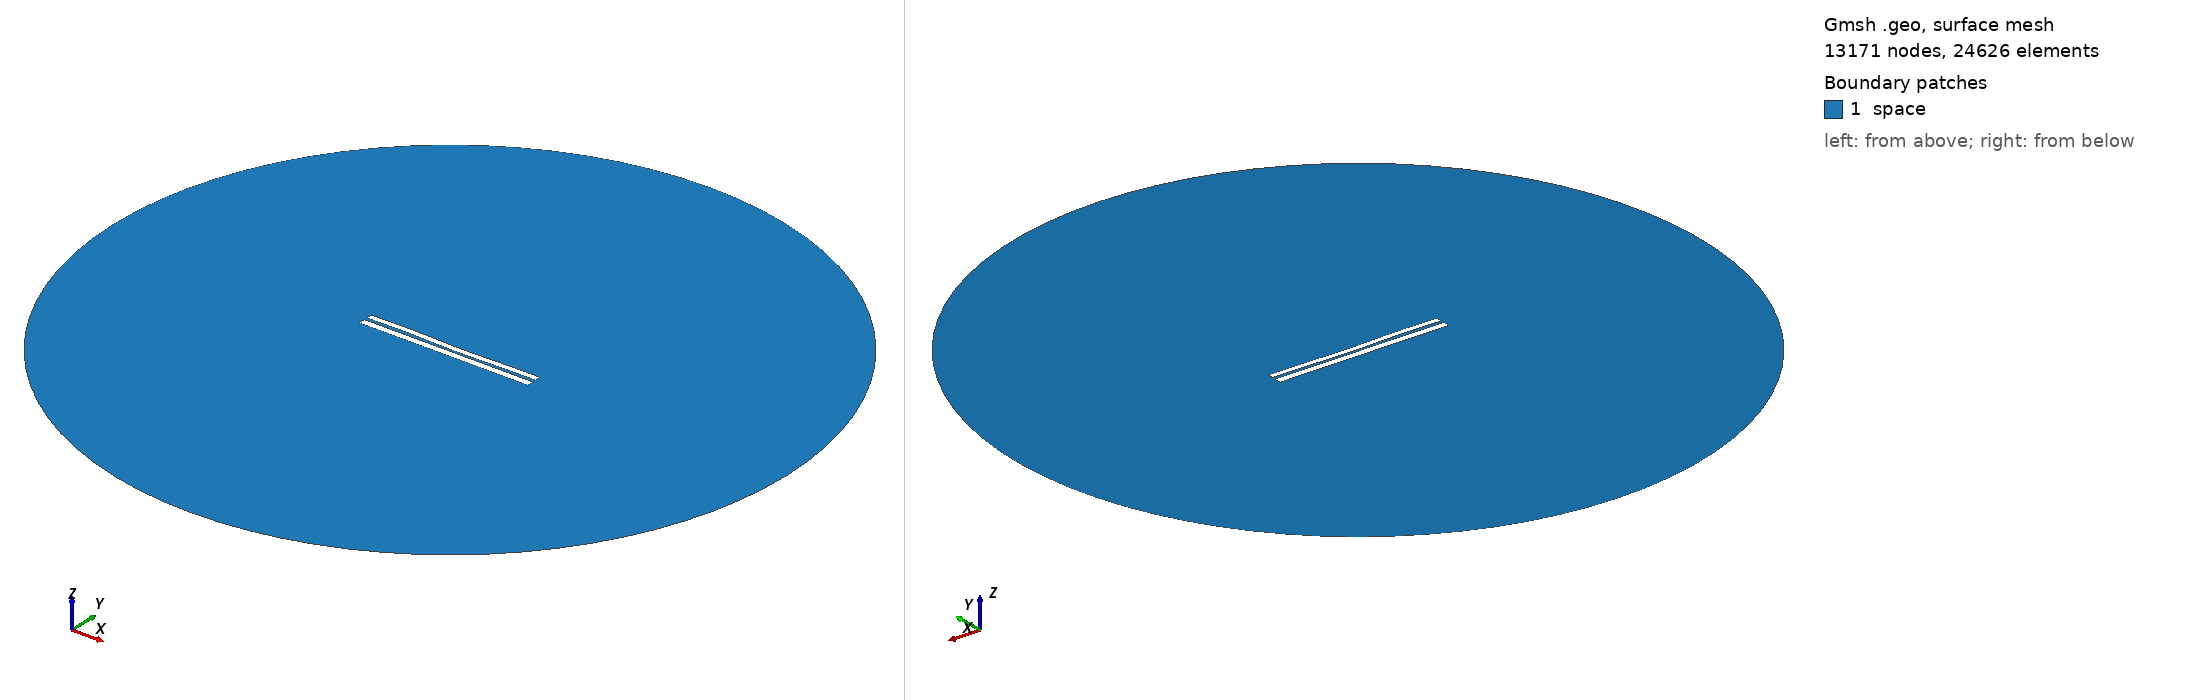

Gmsh geometry script, surface-meshed: 13171 nodes, 24626 surface elements. Boundary patches (legend numbers): 1 space. Left view from above one corner, right view from below the opposite corner. Legend entries are the model's physical surfaces. The drawing asked Gmsh for element sizes between 1% and 20% of the model's largest extent; the script's own settings can give other sizes.

=== 6400.geo (drawn) ===
//---------------------------------------
// Geometry kernel
//---------------------------------------

SetFactory("OpenCASCADE");



//---------------------------------------
// Parameters of the geometry
//---------------------------------------

// Overetch of the upper plate
overetch = 0.25;

// Distance between the plates
distance = 1.5;

// Discretization over the x axis (for the deformation)
nx = 50; 

// Length of the plate
L = 100 - overetch; 

// Number of modes
n = 4; 

// 1st mode coefficient
coeff(1) = -0.075;
beta(1) = 0.596864 * 3.1415926535 / L;

// 2nd mode coefficient
coeff(2) = -0.15;
beta(2) = 1.49418 * 3.1415926535 / L;

// 3rd mode coefficient
coeff(3) = 0.15;
beta(3) = 2.50025 * 3.1415926535 / L;

// 4th mode coefficient
coeff(4) = 0.15;
beta(4) = 3.49999 * 3.1415926535 / L;



//---------------------------------------
// Upper plate (deformed rectangle)
//---------------------------------------

// Coordiantes of the upper plate
xmin = -50;
xmax = 50 - overetch;

// Height of the upper plate
yheight = 4 - 2 * overetch;

// Indexes of the points
UpperID[] = {};
LowerID[] = {};
LeftID[] = {};
RightID[] = {};

// Point index
p = 1;

// Horizontal edges
For i In {1:nx}
    x = xmin + (i-1)*(xmax - xmin)/(nx-1);

    y_bottom = distance / 2 + overetch;
    For j In {1:n}
        C = (Cosh(beta(j)*L) + Cos(beta(j)*L)) / (Sinh(beta(j)*L) + Sin(beta(j)*L));
        y_bottom  = y_bottom + coeff(j) * (Cosh(beta(j)*(x+50)) - Cos(beta(j)*(x+50)) - C * (Sinh(beta(j)*(x+50)) - Sin(beta(j)*(x+50))));
    EndFor

    y_top = y_bottom + yheight;

    Point(p) = {x, y_top, 0, 1.0};
    UpperID[i] = p;
    p = p + 1;

    Point(p) = {x, y_bottom, 0, 1.0};
    LowerID[i] = p;
    p = p + 1;
EndFor

// Create point lists
UpperPts[] = {}; LowerPts[] = {};
For i In {1:nx}
  UpperPts[] += {UpperID[i]};
  LowerPts[] += {LowerID[i]};
EndFor

// Build splines
Spline(1) = {UpperPts[]};
Spline(2) = {LowerPts[]};
Line(3) = {LowerPts[nx-1], UpperPts[nx-1]};
Line(4) = {LowerPts[0], UpperPts[0]};

// Build the plane surface
Curve Loop(1) = {2, 3, -1, -4};
Plane Surface(1) = {1};



//---------------------------------------
// Lower plate (rectangle)
//---------------------------------------

// Vertices
Point(1001) = {-50, -1, 0, 1.0};
Point(1002) = { 50, -1, 0, 1.0};
Point(1003) = { 50,  -5, 0, 1.0};
Point(1004) = {-50,  -5, 0, 1.0};

// Edges
Line(5) = {1001, 1002};
Line(6) = {1002, 1003};
Line(7) = {1003, 1004};
Line(8) = {1004, 1001};

// Plane surface
Line Loop(2) = {5, 6, 7, 8};
Plane Surface(2) = {2}; 



//---------------------------------------
// Outer (fictious) boundary
//---------------------------------------

// Points
Point(1005) = {0, 0, 0};       // Center
Point(1006) = {200, 0, 0};     // Start point
Point(1007) = {0, 200, 0};     // 90 degrees
Point(1008) = {-200, 0, 0};    // 180 degrees
Point(1009) = {0, -200, 0};    // 270 degrees

// Circle arcs (each needs start, center, end)
Circle(9) = {1006, 1005, 1007};
Circle(10) = {1007, 1005, 1008};
Circle(11) = {1008, 1005, 1009};
Circle(12) = {1009, 1005, 1006};

// Plane surface for the entire domain
Curve Loop(3) = {9, 10, 11, 12};
Surface(3) = {3};

// Subtract the plates from the whole domain to obtain the actual domain where we want to solve the equations
BooleanDifference{ Surface{3}; Delete; }{ Surface{1}; Surface{2}; Delete; }




//---------------------------------------
// Transfinite Lines/Curves
//---------------------------------------

// Set the number of points on the boundaries
r = 7;

// Plates
Transfinite Curve {1, 2} = 50*r Using Progression 1;
Transfinite Curve {3, 4} = 2*r Using Progression 1;
Transfinite Line {5, 7} = 50*r Using Progression 1;
Transfinite Line {6, 8} = 2*r Using Progression 1;

// Outer boundary
Transfinite Line {9, 10, 11, 12} = 20 Using Progression 1;



//---------------------------------------
// Physical groups
//---------------------------------------                

// Physical curves (boundaries)
Physical Line("force_segment", 10) = {2};
Physical Line("upper_plate", 11) = {1, 3, 4};
Physical Line("lower_plate", 12) = {5, 6, 7, 8};
Physical Line("boundary", 20) = {9, 10, 11, 12};

// Physical Surfaces
Physical Surface("space", 30) = {3};



//---------------------------------------
// 6. Generate the Mesh
//---------------------------------------

// 2D mesh generation
Mesh 2;
